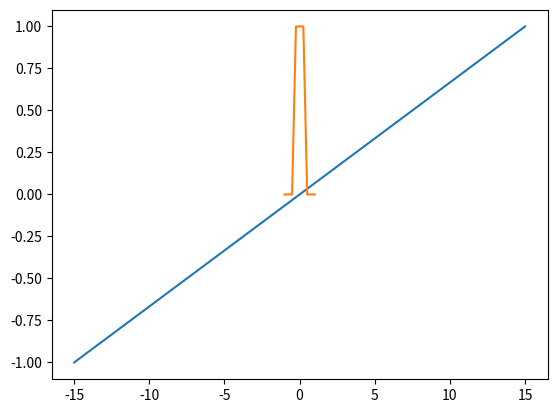

Reproduce this figure in Python.
"""
Operaciones importantes
"""

""" def ecuacion_recta(x, m, xo, yo):
    return m*(x-xo)+yo

def u_A(A, x):
    if x < A[0] or x > A[3]: return 0
    elif x < A[1]: return ecuacion_recta(x, (1-0)/(A[1]-A[0]), A[0], 0)
    elif x > A[2]: return ecuacion_recta(x, (0-1)/(A[3]-A[2]), A[2], 1)
    else: return 1 """

def u_A(A, x):
    return np.interp(A, x, [0, 1, 1, 0])

def de_A(A, B):
    """
    Operador difuso de_A.
    """
    return (min(A[0], B[0]), min(A[1], B[1]), max(A[2], B[2]), max(A[3], B[3]))

def estandarizar_valor(valor, rango_inicial, rango_final):
    """
    Fuzzifica valores de [-15,15] a [-1,1]
    """
    x_estandarizado = ((valor - rango_inicial[0]) / (rango_inicial[1] - rango_inicial[0])) * (rango_final[1] - rango_final[0]) + rango_final[0]
    return x_estandarizado

# Test
if __name__ == "__main__":
    import numpy as np
    import matplotlib.pyplot as plt

    dominio = np.linspace(-15, 15, 2000)
    plt.plot(dominio, list(map(lambda x: estandarizar_valor(x, [-15, 15], [-1, 1]), dominio)))
    plt.show()

    dominio = np.linspace(-1, 1, 2000)
    plt.plot(dominio, list(map(lambda x: u_A(x, (-0.5, -0.25, 0.25, 0.5)), dominio)))
    plt.show()